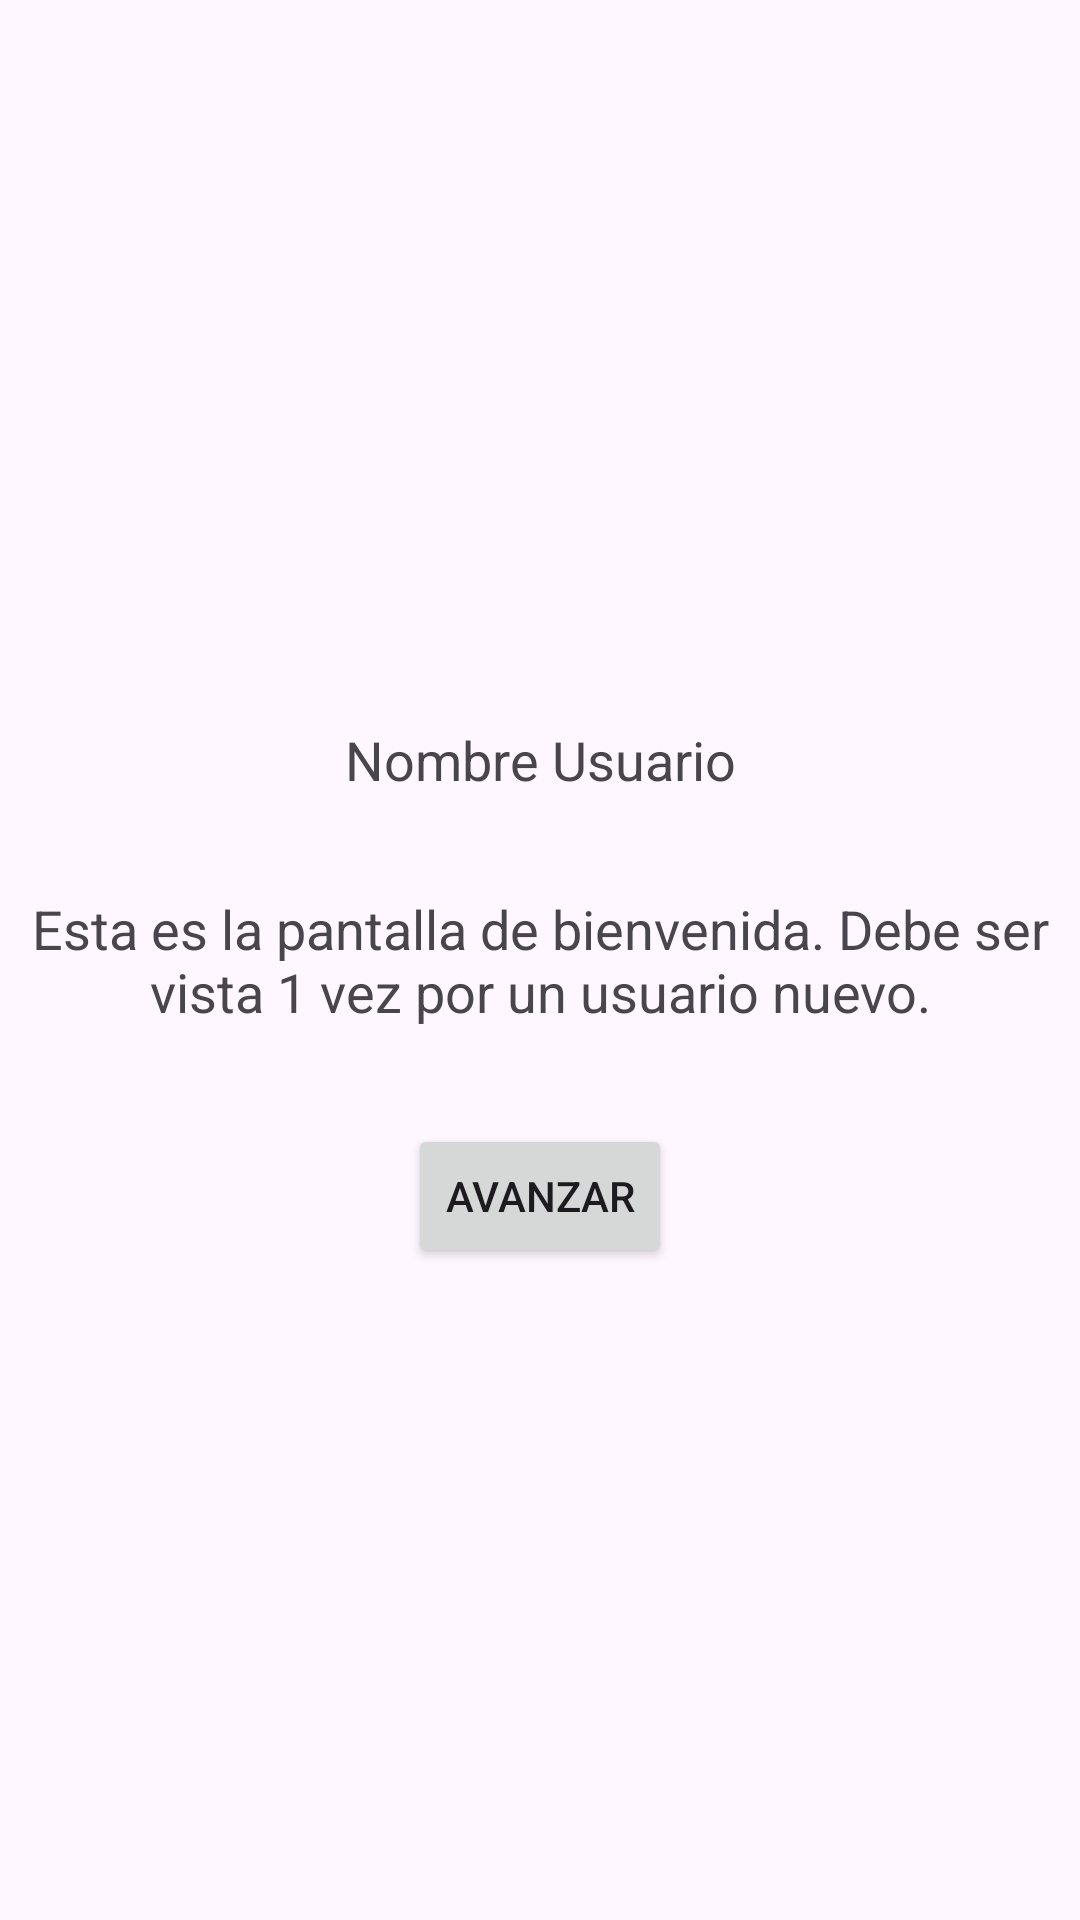

Reconstruct the res/layout file that produces this screen, plus the resources it refers to.
<!-- AndroidManifest.xml: application theme Theme.Desafio1_updated -->
<!-- res/layout/activity_welcome.xml -->
<?xml version="1.0" encoding="utf-8"?>
<androidx.constraintlayout.widget.ConstraintLayout
    xmlns:android="http://schemas.android.com/apk/res/android"
    xmlns:tools="http://schemas.android.com/tools"
    xmlns:app="http://schemas.android.com/apk/res-auto"
    android:layout_width="match_parent"
    android:layout_height="match_parent"
    tools:context=".WelcomeActivity">

    <TextView
        android:text="Esta es la pantalla de bienvenida. Debe ser vista 1 vez por un usuario nuevo."
        android:layout_width="wrap_content"
        android:layout_height="wrap_content"
        android:id="@+id/welcome_text"
        android:layout_marginEnd="16dp"
        android:textAlignment="center"
        android:textSize="18sp"
        android:layout_marginTop="8dp"
        android:layout_marginStart="16dp"
        android:layout_marginBottom="8dp"
        app:layout_constraintStart_toStartOf="parent"
        app:layout_constraintTop_toTopOf="parent"
        app:layout_constraintBottom_toBottomOf="parent"
        app:layout_constraintEnd_toEndOf="parent"/>

    <Button
        android:text="Avanzar"
        android:layout_width="wrap_content"
        android:layout_height="wrap_content"
        android:id="@+id/advance_button"
        android:layout_marginTop="32dp"
        android:layout_marginStart="8dp"
        android:layout_marginEnd="8dp"
        app:layout_constraintEnd_toEndOf="parent"
        app:layout_constraintStart_toStartOf="parent"
        app:layout_constraintTop_toBottomOf="@+id/welcome_text"/>

    <TextView
        android:text="Nombre Usuario"
        android:layout_width="0dp"
        android:layout_height="wrap_content"
        android:id="@+id/welcome_name"
        android:layout_marginEnd="8dp"
        android:layout_marginStart="8dp"
        android:textSize="18sp"
        android:textAlignment="center"
        android:layout_marginBottom="32dp"
        app:layout_constraintEnd_toEndOf="parent"
        app:layout_constraintStart_toStartOf="parent"
        app:layout_constraintBottom_toTopOf="@+id/welcome_text"/>

</androidx.constraintlayout.widget.ConstraintLayout>
<!-- resources referenced by this layout -->
<resources>
  <style name="Theme.Desafio1_updated" parent="Base.Theme.Desafio1_updated" />
  <style name="Base.Theme.Desafio1_updated" parent="Theme.Material3.DayNight.NoActionBar">
          
          
      </style>
</resources>
